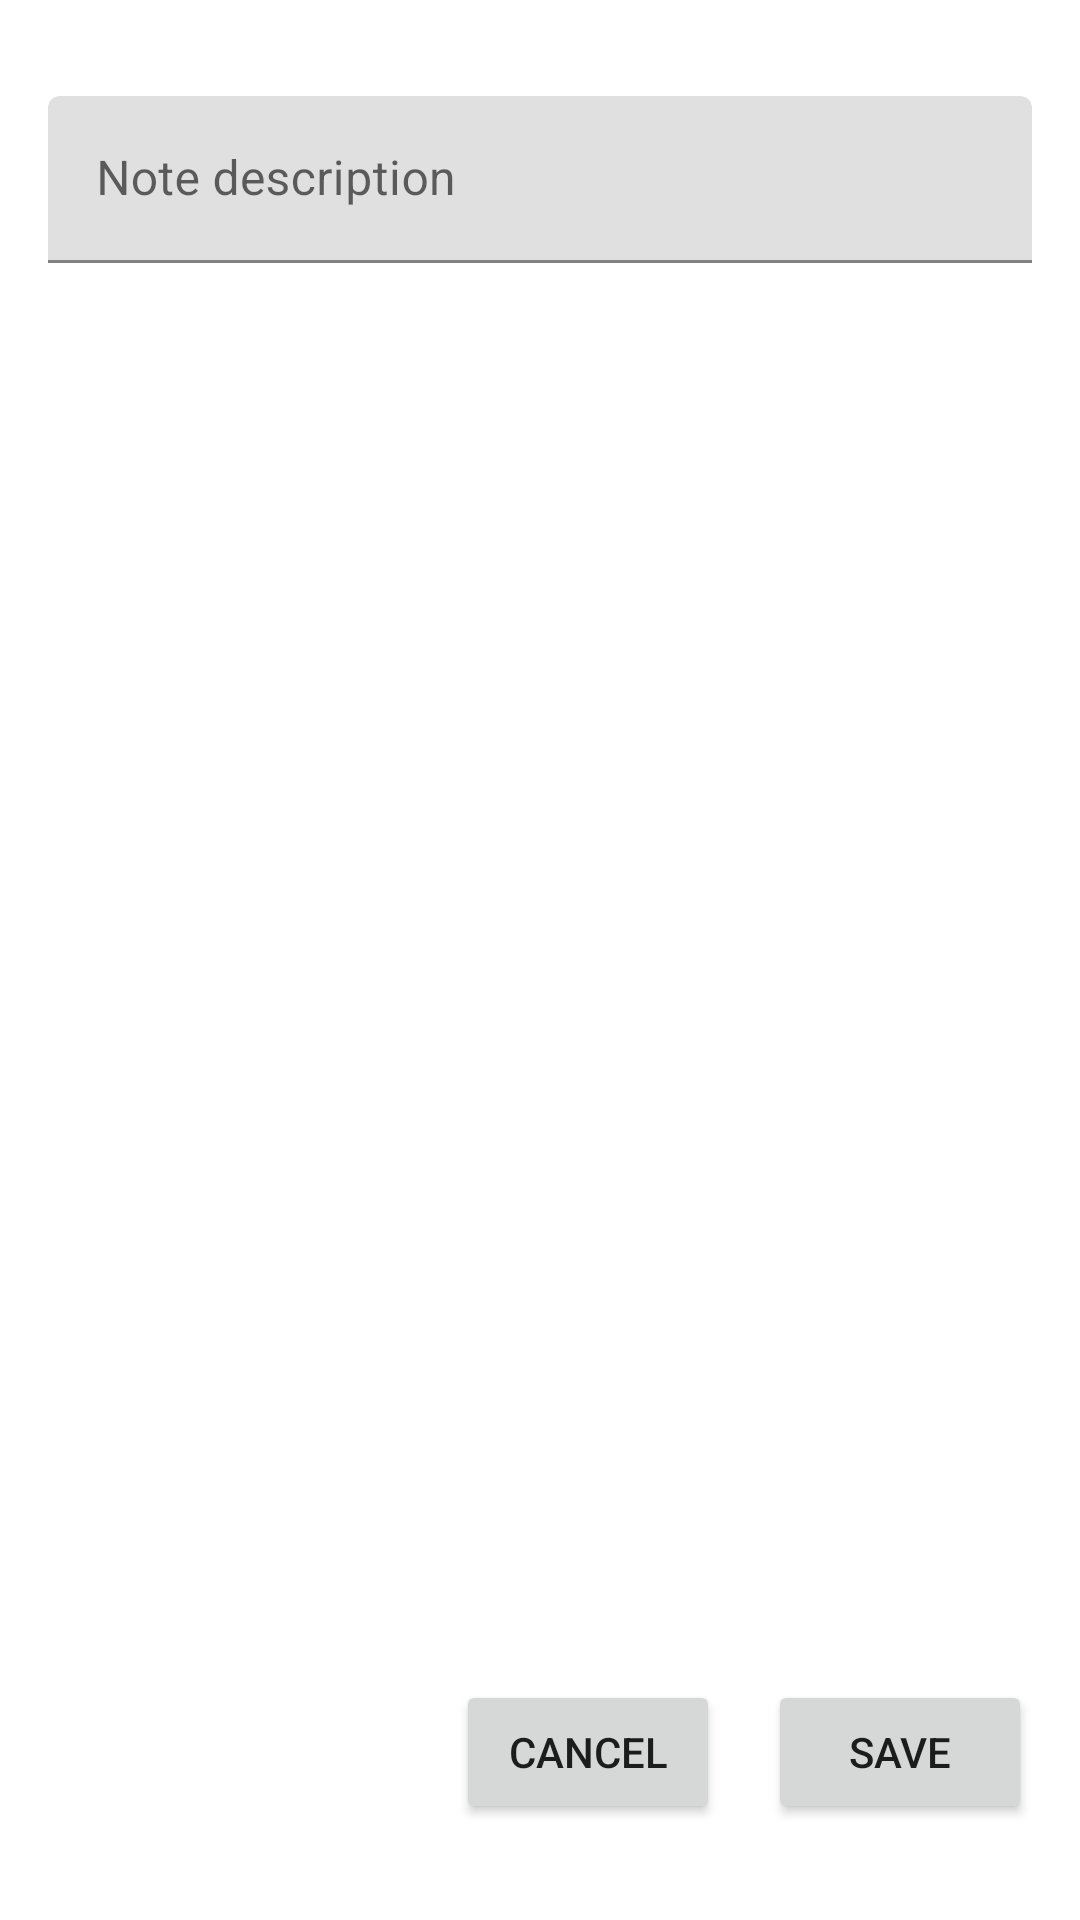

Reconstruct the res/layout file that produces this screen, plus the resources it refers to.
<!-- AndroidManifest.xml: application theme Theme.Sonic -->
<!-- res/layout/screen_new_note.xml -->
<?xml version="1.0" encoding="utf-8"?>
<androidx.constraintlayout.widget.ConstraintLayout xmlns:android="http://schemas.android.com/apk/res/android"
    xmlns:app="http://schemas.android.com/apk/res-auto"
    android:layout_width="match_parent"
    android:layout_height="match_parent">

    <com.google.android.material.textfield.TextInputLayout
        android:id="@+id/fieldNote"
        android:layout_width="match_parent"
        android:layout_height="wrap_content"
        android:layout_marginStart="16dp"
        android:layout_marginLeft="16dp"
        android:layout_marginTop="32dp"
        android:layout_marginEnd="16dp"
        android:layout_marginRight="16dp"
        app:layout_constraintEnd_toEndOf="parent"
        app:layout_constraintStart_toStartOf="parent"
        app:layout_constraintTop_toTopOf="parent">

        <com.google.android.material.textfield.TextInputEditText
            android:id="@+id/editNote"
            android:layout_width="match_parent"
            android:layout_height="wrap_content"
            android:hint="Note description" />
    </com.google.android.material.textfield.TextInputLayout>

    <Button
        android:id="@+id/buttonCancel"
        android:layout_width="wrap_content"
        android:layout_height="wrap_content"
        android:layout_marginEnd="16dp"
        android:layout_marginRight="16dp"
        android:layout_marginBottom="32dp"
        android:text="Cancel"
        app:layout_constraintBottom_toBottomOf="parent"
        app:layout_constraintEnd_toStartOf="@+id/buttonSave" />

    <Button
        android:id="@+id/buttonSave"
        android:layout_width="wrap_content"
        android:layout_height="wrap_content"
        android:layout_marginEnd="16dp"
        android:layout_marginRight="16dp"
        android:layout_marginBottom="32dp"
        android:text="Save"
        app:layout_constraintBottom_toBottomOf="parent"
        app:layout_constraintEnd_toEndOf="parent" />
</androidx.constraintlayout.widget.ConstraintLayout>
<!-- resources referenced by this layout -->
<resources>
  <style name="Theme.Sonic" parent="Theme.MaterialComponents.DayNight.DarkActionBar">
          
          <item name="colorPrimary">@color/purple_500</item>
          <item name="colorPrimaryVariant">@color/purple_700</item>
          <item name="colorOnPrimary">@color/white</item>
          
          <item name="colorSecondary">@color/teal_200</item>
          <item name="colorSecondaryVariant">@color/teal_700</item>
          <item name="colorOnSecondary">@color/black</item>
          
          <item name="android:statusBarColor" tools:targetApi="l">?attr/colorPrimaryVariant</item>
          
      </style>
  <!-- not gathered from this repository: default colours our renderer supplied (Android Studio template values) -->
  <color name="purple_500">#FF6200EE</color>
  <color name="purple_700">#FF3700B3</color>
  <color name="teal_200">#FF03DAC5</color>
  <color name="teal_700">#FF018786</color>
  <color name="black">#FF000000</color>
  <color name="white">#FFFFFFFF</color>
</resources>
